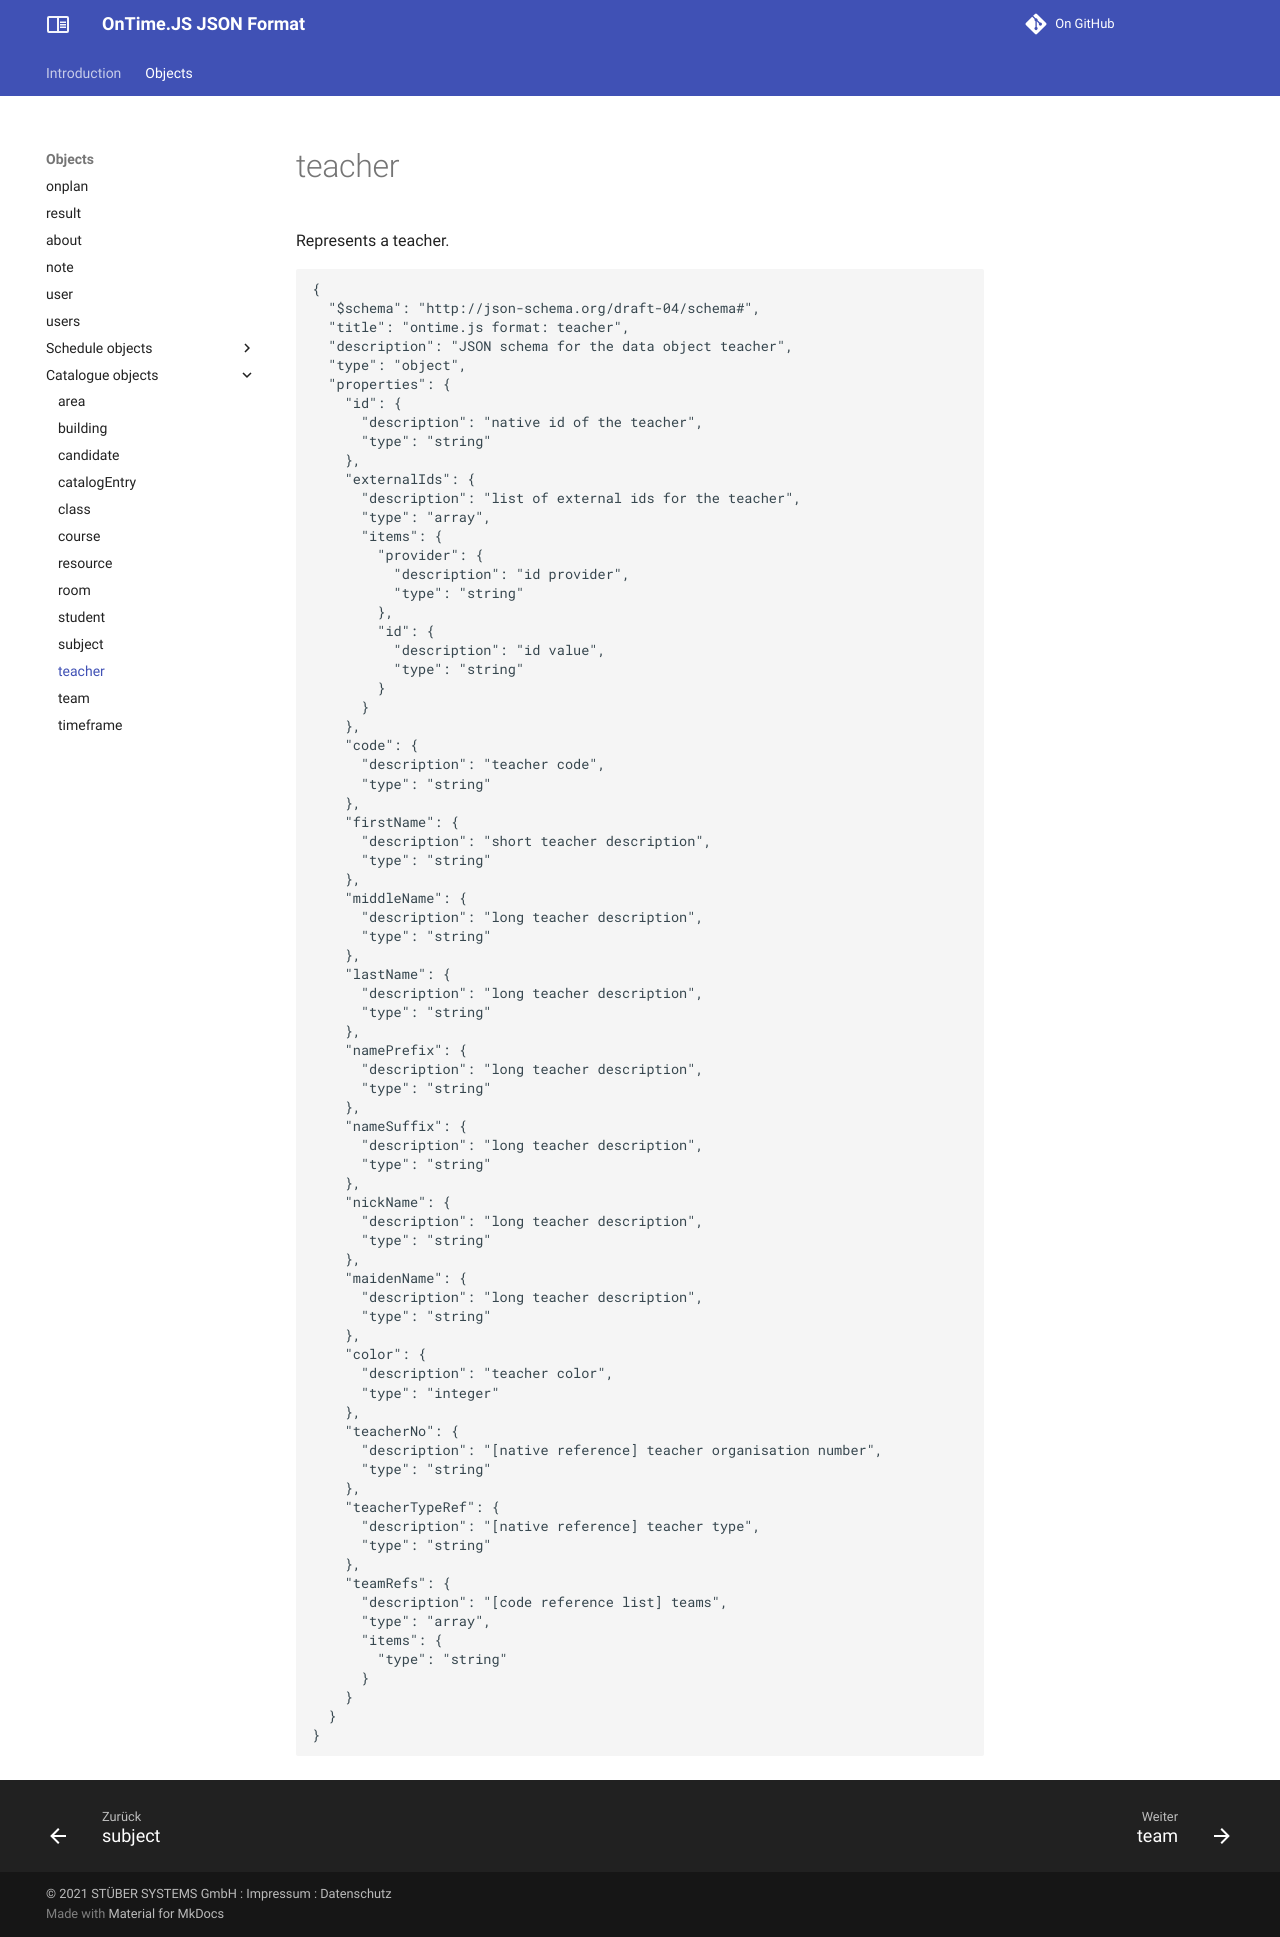

repository: stuebersystems/doc.ontimejs-json · page: objects/teacher/index.html · generator: mkdocs

# teacher

Represents a teacher.

```` json
{
  "$schema": "http://json-schema.org/draft-04/schema#",
  "title": "ontime.js format: teacher",
  "description": "JSON schema for the data object teacher",
  "type": "object",
  "properties": {
    "id": {
      "description": "native id of the teacher",
      "type": "string"
    },
    "externalIds": {
      "description": "list of external ids for the teacher",
      "type": "array",
      "items": {
        "provider": {
          "description": "id provider",
          "type": "string"
        },
        "id": {
          "description": "id value",
          "type": "string"
        }
      }
    },
    "code": {
      "description": "teacher code",
      "type": "string"
    },
    "firstName": {
      "description": "short teacher description",
      "type": "string"
    },
    "middleName": {
      "description": "long teacher description",
      "type": "string"
    },
    "lastName": {
      "description": "long teacher description",
      "type": "string"
    },
    "namePrefix": {
      "description": "long teacher description",
      "type": "string"
    },
    "nameSuffix": {
      "description": "long teacher description",
      "type": "string"
    },
    "nickName": {
      "description": "long teacher description",
      "type": "string"
    },
    "maidenName": {
      "description": "long teacher description",
      "type": "string"
    },
    "color": {
      "description": "teacher color",
      "type": "integer"
    },
    "teacherNo": {
      "description": "[native reference] teacher organisation number",
      "type": "string"
    },
    "teacherTypeRef": {
      "description": "[native reference] teacher type",
      "type": "string"
    },
    "teamRefs": {
      "description": "[code reference list] teams",
      "type": "array",
      "items": {
        "type": "string"
      }
    }
  }
}
````
